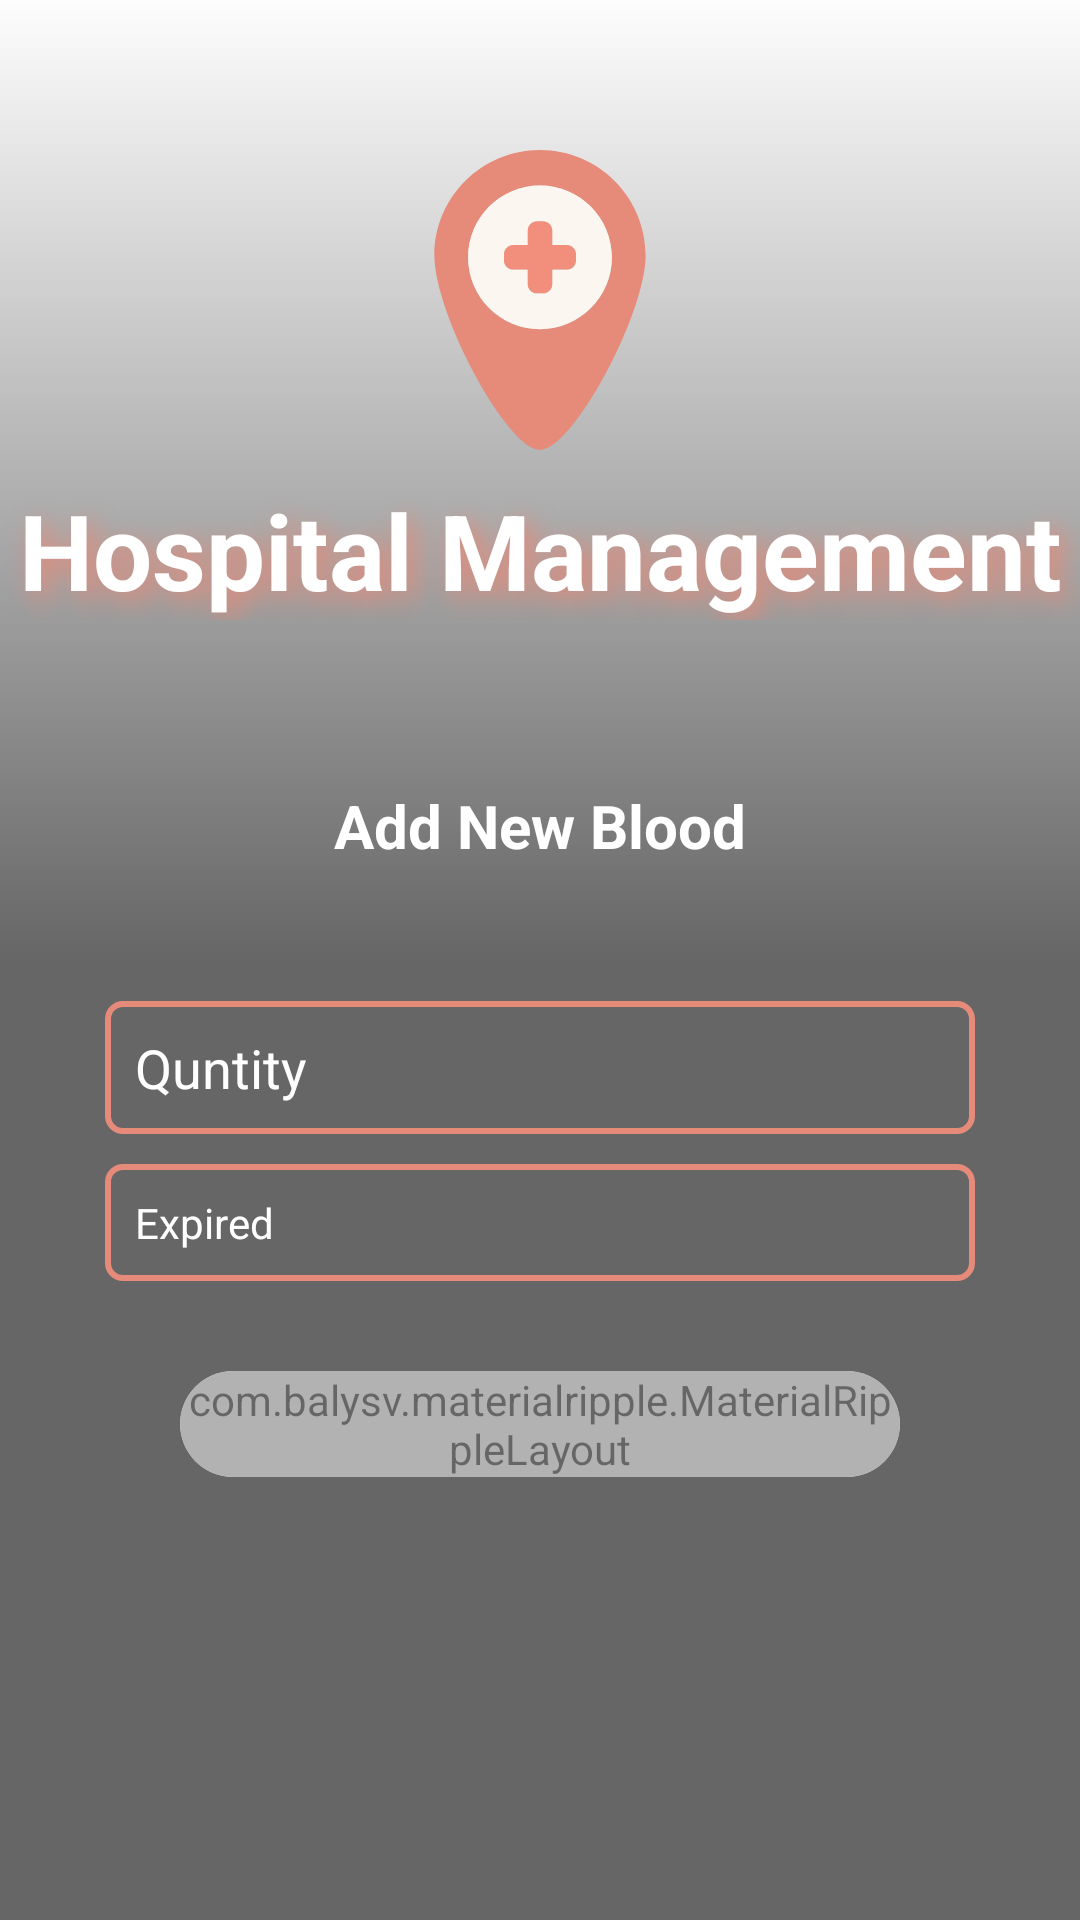

Here is an Android app screen rendered from its layout file. Give the layout XML and the strings, colors and styles it references.
<!-- AndroidManifest.xml: application theme AppTheme -->
<!-- res/layout/activity_add_blood.xml -->
<?xml version="1.0" encoding="utf-8"?>
<LinearLayout xmlns:android="http://schemas.android.com/apk/res/android"
    xmlns:app="http://schemas.android.com/apk/res-auto"
    android:layout_width="match_parent"
    android:layout_height="match_parent"
    >
    <RelativeLayout
        android:layout_width="match_parent"
        android:layout_height="match_parent">
        <ImageView
            android:layout_width="match_parent"
            android:layout_height="wrap_content"
            android:src="@drawable/hospital"
            android:scaleType="fitXY"
            />
        <LinearLayout
            android:layout_width="match_parent"
            android:layout_height="match_parent"
            android:orientation="vertical"
            android:background="@drawable/gradient2_background"
            >
            <LinearLayout
                android:layout_width="match_parent"
                android:layout_height="wrap_content"
                android:orientation="vertical"
                >
                <ImageView
                    android:layout_width="100dp"
                    android:layout_height="100dp"
                    android:src="@drawable/ic_placeholder"
                    android:layout_gravity="center"
                    android:layout_marginBottom="5dp"
                    android:layout_marginTop="50dp"
                    />
                <TextView
                    android:layout_width="match_parent"
                    android:layout_height="wrap_content"
                    android:text="@string/app_name"
                    android:textStyle="bold"
                    android:layout_marginTop="5dp"
                    android:textSize="35dp"
                    android:textColor="@android:color/white"
                    android:layout_alignParentBottom="true"
                    android:gravity="center"
                    android:shadowDy="8"
                    android:layout_marginBottom="5dp"
                    android:shadowRadius="20"
                    android:shadowColor="@color/colorPrimary"
                    android:shadowDx="8"
                    />
                <TextView
                    android:layout_width="match_parent"
                    android:layout_height="wrap_content"
                    android:text="@string/Add_new"
                    android:textColor="@color/color_white"
                    android:textStyle="bold"
                    android:textSize="20dp"
                    android:layout_gravity="center"
                    android:gravity="center"
                    android:layout_marginTop="50dp"
                    android:layout_marginBottom="20dp"
                    />
            </LinearLayout>


            <LinearLayout
                android:layout_width="match_parent"
                android:orientation="vertical"
                android:layout_height="0dp"
                android:layout_weight="1"

                >
                <androidx.core.widget.NestedScrollView
                    android:layout_width="match_parent"
                    android:layout_height="wrap_content"
                    android:layout_marginLeft="25dp"
                    android:layout_marginBottom="20dp"
                    android:layout_marginTop="5dp"
                    android:layout_marginRight="25dp"
                    >


                    <LinearLayout
                        android:layout_width="match_parent"
                        android:layout_height="wrap_content"
                        android:orientation="vertical"
                        android:padding="10dp"
                        >
                        <Spinner
                            android:layout_width="match_parent"
                            android:layout_height="wrap_content"
                            android:inputType="text"
                            android:popupBackground="@color/colorPrimary"
                            android:background="@drawable/custome_edittext"
                            android:layout_marginBottom="10dp"
                            android:id="@+id/blood_type"
                            android:spinnerMode="dialog"
                            android:prompt="@string/SelectBloodType"
                            android:textCursorDrawable="@drawable/cursor"
                            />


                        <EditText
                            android:layout_width="match_parent"
                            android:layout_height="wrap_content"
                            android:inputType="number"
                            android:layout_marginBottom="10dp"
                            android:id="@+id/Quntity"
                            android:hint="@string/Quntity"
                            android:textColorHint="@color/color_white"
                            android:textColor="@color/color_white"
                            android:padding="10dp"
                            android:textCursorDrawable="@drawable/cursor"
                            android:background="@drawable/custome_edittext"
                            />
                        <TextView
                            android:layout_width="match_parent"
                            android:layout_height="wrap_content"
                            android:inputType="number"
                            android:layout_marginBottom="10dp"
                            android:id="@+id/Expired"
                            android:hint="@string/Expired"
                            android:textColorHint="@color/color_white"
                            android:textColor="@color/color_white"
                            android:padding="10dp"
                            android:textCursorDrawable="@drawable/cursor"
                            android:background="@drawable/custome_edittext"
                            />
                        <androidx.cardview.widget.CardView
                            android:layout_width="match_parent"
                            android:layout_height="wrap_content"
                            app:cardElevation="10dp"
                            android:layout_marginTop="20dp"
                            app:cardCornerRadius="20dp"
                            android:layout_alignParentBottom="true"
                            android:layout_marginBottom="15dp"
                            android:layout_marginRight="25dp"
                            android:layout_marginLeft="25dp"
                            >
                            <com.balysv.materialripple.MaterialRippleLayout
                                android:layout_width="match_parent"
                                android:layout_height="wrap_content"
                                style="@style/RipplyStyleLight"
                                >
                                <Button
                                    android:layout_width="match_parent"
                                    android:layout_height="wrap_content"
                                    android:textColor="@android:color/white"
                                    android:background="@drawable/backgrond_grad"
                                    android:text="@string/Request"
                                    android:textStyle="bold"
                                    android:id="@+id/RequestBtn"
                                    />
                            </com.balysv.materialripple.MaterialRippleLayout>
                        </androidx.cardview.widget.CardView>
                    </LinearLayout>
                </androidx.core.widget.NestedScrollView>


            </LinearLayout>


        </LinearLayout>
        <include layout="@layout/progress_loding"/>
    </RelativeLayout>

</LinearLayout>
<!-- res/layout/progress_loding.xml (included above) -->
<?xml version="1.0" encoding="utf-8"?>
<RelativeLayout xmlns:android="http://schemas.android.com/apk/res/android"
    android:layout_width="match_parent"
    android:layout_height="match_parent">
    <View
        android:id="@+id/reservation_second_screen"
        android:layout_width="match_parent"
        android:layout_height="match_parent"
        android:layout_gravity="bottom"
        android:background="#66ffffff"
        android:clickable="false" />
    <ImageView
        android:id="@+id/image"
        android:layout_width="150dp"
        android:layout_height="150dp"
        android:gravity="center"
        android:padding="10dp"
        android:layout_centerInParent="true"
        />
</RelativeLayout>
<!-- resources referenced by this layout -->
<resources>
  <color name="colorPrimary">#D43D21</color>
  <color name="color_white">#ffffff</color>
  <!-- drawable backgrond_grad (drawable) -->
  <?xml version="1.0" encoding="utf-8"?>
  <selector xmlns:android="http://schemas.android.com/apk/res/android">
      <item>
          <shape>
              <gradient
                  android:angle="360"
                  android:startColor="@color/pink"
                  android:centerColor="#FF0B0B"
                  android:endColor="@color/pink"
                  android:type="linear">
  
              </gradient>
          </shape>
      </item>
  </selector>
  <!-- drawable cursor (drawable) -->
  <?xml version="1.0" encoding="utf-8"?>
  <shape xmlns:android="http://schemas.android.com/apk/res/android">
  <size android:width="3dp"/>
      <solid android:color="@color/pink"/>
  </shape>
  <!-- drawable custome_edittext (drawable) -->
  <?xml version="1.0" encoding="utf-8"?>
  <selector xmlns:android="http://schemas.android.com/apk/res/android">
  <item>
      <shape android:shape="rectangle">
          <solid android:color="@android:color/transparent"></solid>
          <corners android:radius="5dp"></corners>
          <stroke android:width="2dp" android:color="@color/pink"/>
      </shape>
  </item>
  </selector>
  <!-- drawable gradient2_background (drawable) -->
  <?xml version="1.0" encoding="utf-8"?>
  <selector xmlns:android="http://schemas.android.com/apk/res/android">
  <item>
      <shape>
          <gradient
              android:angle="90"
  
              android:startColor="#000"
              android:centerColor="#000"
                android:endColor="#40ffffff"
              android:type="linear">
  
          </gradient>
      </shape>
  </item>
  </selector>
  <string name="Add_new">Add New Blood</string>
  <string name="Expired">Expired</string>
  <string name="Quntity">Quntity</string>
  <string name="Request">Request</string>
  <string name="SelectBloodType">SelectBloodType</string>
  <string name="app_name">Hospital Management</string>
  <style name="RipplyStyleLight">
          <item name="mrl_rippleOverlay">true</item>
          <item name="mrl_rippleAlpha">0.2</item>
          <item name="mrl_rippleColor">#fff</item>
      </style>
  <style name="AppTheme" parent="Theme.AppCompat.Light.NoActionBar">
          
          <item name="colorPrimary">@color/colorPrimary</item>
          <item name="colorPrimaryDark">@color/colorPrimaryDark</item>
          <item name="colorAccent">@color/colorAccent</item>
      </style>
  <color name="pink">#D43D21</color>
  <color name="colorPrimaryDark">#D43D21</color>
  <color name="colorAccent">#D43D21</color>
</resources>
